Photos from the image-classification dataset "data" in the GitHub repository Peretus/meridian. Its 2 classes are: anchorage, not anchorage.

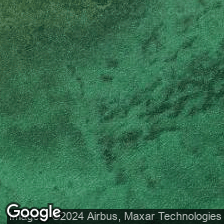
Label: not anchorage

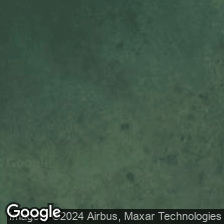
Label: not anchorage

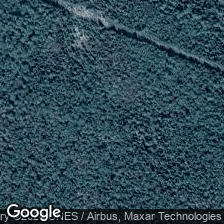
Label: not anchorage

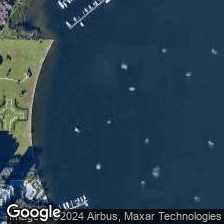
Label: anchorage

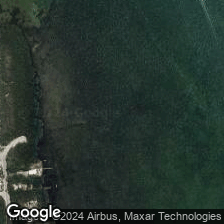
Label: not anchorage

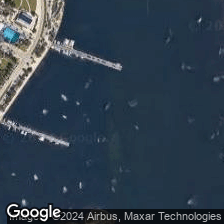
Label: anchorage
